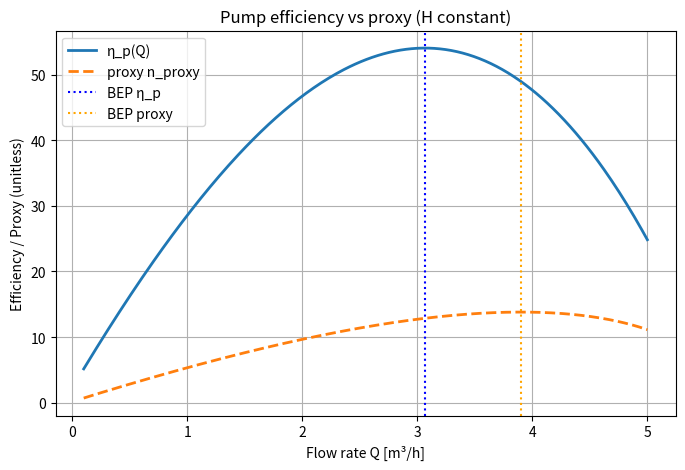

Recreate this plot in Python.
import numpy as np
import matplotlib.pyplot as plt

# -------------------------------
# 1. Define pump efficiency
# -------------------------------
def eta_p(Q):
    """Pump efficiency (unitless)"""
    return -0.461*Q**3 - 2.678*Q**2 + 29.433*Q + 2.25

# -------------------------------
# 2. Constants
# -------------------------------
rho = 1000  # kg/m3
g = 9.81    # m/s2
H0 = 50     # fixed head in meters

# -------------------------------
# 3. Flow array
# -------------------------------
Q = np.linspace(0.1, 5, 300)  # focus on small Q range

# -------------------------------
# 4. Compute proxy with H constant
# -------------------------------
# P_elec ∝ Q / eta_p
Pe_proxy = Q / eta_p(Q)  # ignore constants rho*g*H0 since H constant
n_proxy = Q / np.sqrt(Pe_proxy)  # proxy

# -------------------------------
# 5. Find BEP
# -------------------------------
idx_eta = np.argmax(eta_p(Q))
idx_proxy = np.argmax(n_proxy)

Q_BEP_eta = Q[idx_eta]
Q_BEP_proxy = Q[idx_proxy]

eta_max = eta_p(Q)[idx_eta]
proxy_max = n_proxy[idx_proxy]

print(f"BEP from eta_p: Q = {Q_BEP_eta:.2f} m³/h, eta_max = {eta_max:.4f}")
print(f"BEP from proxy: Q = {Q_BEP_proxy:.2f} m³/h, n_proxy_max = {proxy_max:.4f}")

# -------------------------------
# 6. Plot
# -------------------------------
plt.figure(figsize=(8,5))
plt.plot(Q, eta_p(Q), label='η_p(Q)', linewidth=2)
plt.plot(Q, n_proxy, '--', label='proxy n_proxy', linewidth=2)
plt.axvline(Q_BEP_eta, color='blue', linestyle=':', label='BEP η_p')
plt.axvline(Q_BEP_proxy, color='orange', linestyle=':', label='BEP proxy')
plt.xlabel('Flow rate Q [m³/h]')
plt.ylabel('Efficiency / Proxy (unitless)')
plt.title('Pump efficiency vs proxy (H constant)')
plt.legend()
plt.grid(True)
plt.show()
